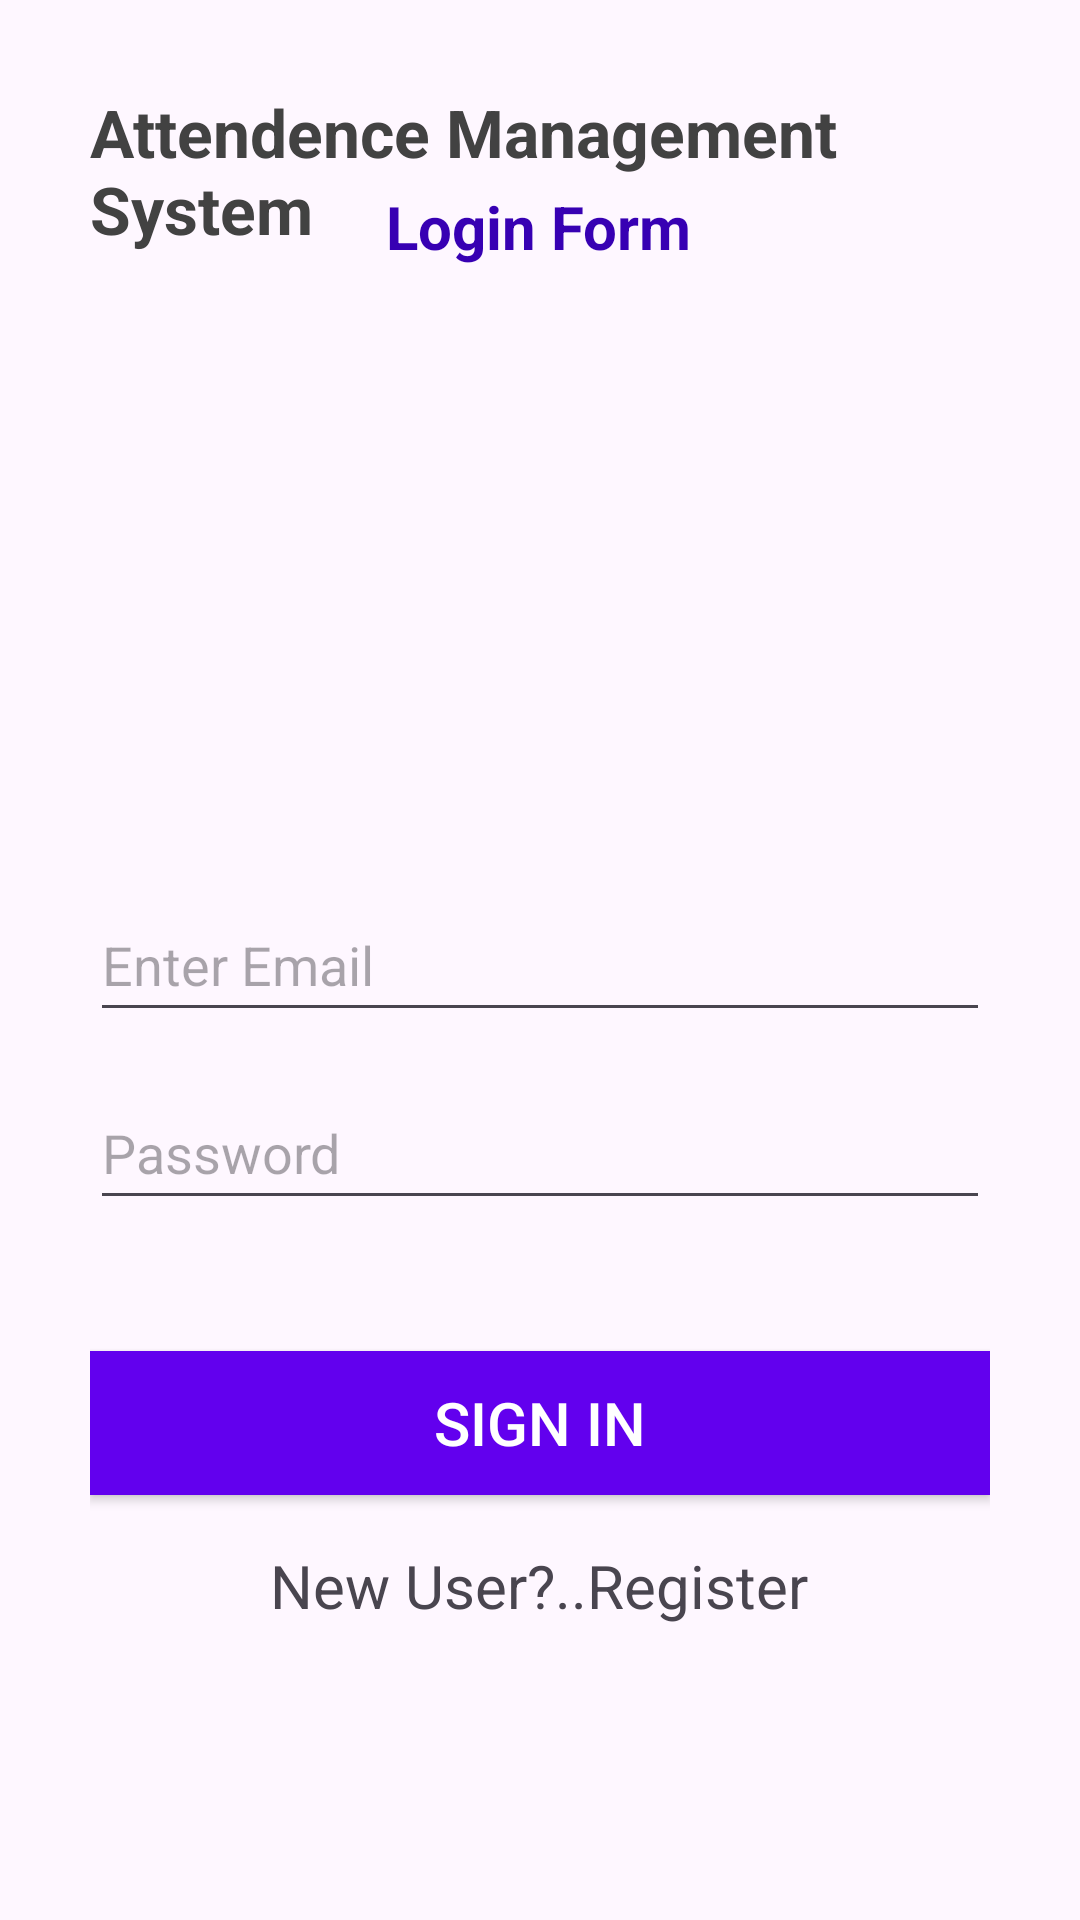

Reconstruct the res/layout file that produces this screen, plus the resources it refers to.
<!-- AndroidManifest.xml: application theme Theme.AttendanceApp -->
<!-- res/layout/activity_main.xml -->
<?xml version="1.0" encoding="utf-8"?>
<androidx.constraintlayout.widget.ConstraintLayout xmlns:android="http://schemas.android.com/apk/res/android"
    xmlns:app="http://schemas.android.com/apk/res-auto"
    xmlns:tools="http://schemas.android.com/tools"
    android:layout_width="match_parent"
    android:layout_height="match_parent"
    android:padding="30dp"
    tools:context=".MainActivity">


    <EditText
        android:id="@+id/email_log"
        android:layout_width="match_parent"
        android:layout_height="wrap_content"
        android:ems="10"
        android:hint="Enter Email"
        android:inputType="textEmailAddress"
        app:layout_constraintBottom_toBottomOf="parent"
        app:layout_constraintEnd_toEndOf="parent"
        app:layout_constraintStart_toStartOf="parent"
        app:layout_constraintTop_toTopOf="parent"
        android:minHeight="48dp"
        android:minWidth="48dp"/>

    <EditText
        android:id="@+id/pass_log"
        android:layout_width="match_parent"
        android:layout_height="wrap_content"
        android:ems="10"
        android:hint="Password"
        android:inputType="textPassword"
        app:layout_constraintBottom_toBottomOf="parent"
        app:layout_constraintEnd_toEndOf="parent"
        app:layout_constraintHorizontal_bias="0.683"
        app:layout_constraintStart_toStartOf="parent"
        app:layout_constraintTop_toTopOf="parent"
        app:layout_constraintVertical_bias="0.618"
        android:minHeight="48dp"
        android:minWidth="48dp"
    />

    <Button
        android:id="@+id/login_btn"
        android:layout_width="match_parent"
        android:layout_height="wrap_content"
        android:text="Sign In"
        android:textSize="20dp"
        android:background="@color/colorPrimary"
        android:textColor="@color/cardview_light_background"
        app:layout_constraintBottom_toBottomOf="parent"
        app:layout_constraintTop_toTopOf="parent"
        app:layout_constraintVertical_bias="0.79"
        tools:layout_editor_absoluteX="30dp" />

    <TextView
        android:id="@+id/textView"
        android:layout_width="wrap_content"
        android:layout_height="wrap_content"
        android:layout_marginBottom="68dp"
        android:text="New User?..Register"
        android:textSize="20dp"
        app:layout_constraintBottom_toBottomOf="parent"
        app:layout_constraintEnd_toEndOf="parent"
        app:layout_constraintHorizontal_bias="0.497"
        app:layout_constraintStart_toStartOf="parent" />

    <ImageView
        android:id="@+id/imageView2"
        android:layout_width="wrap_content"
        android:layout_height="wrap_content"
        android:contentDescription="@string/app_name"
        android:src="@drawable/loginlogo"
        app:layout_constraintBottom_toBottomOf="parent"
        app:layout_constraintEnd_toEndOf="parent"
        app:layout_constraintHorizontal_bias="0.498"
        app:layout_constraintStart_toStartOf="parent"
        app:layout_constraintTop_toTopOf="parent"
        app:layout_constraintVertical_bias="0.202"
        tools:srcCompat="@tools:sample/avatars" />

    <TextView
        android:id="@+id/textView3"
        android:layout_width="wrap_content"
        android:layout_height="wrap_content"
        android:text="Login Form"
        android:textSize="20dp"
        android:textStyle="bold"
        android:textColor="@color/colorPrimaryDark"
        app:layout_constraintBottom_toTopOf="@+id/imageView2"
        app:layout_constraintEnd_toEndOf="parent"
        app:layout_constraintHorizontal_bias="0.498"
        app:layout_constraintStart_toStartOf="parent"
        app:layout_constraintTop_toTopOf="parent"
        app:layout_constraintVertical_bias="0.355" />

    <TextView
        android:id="@+id/textView4"
        android:layout_width="wrap_content"
        android:layout_height="wrap_content"
        android:text="Attendence Management System"
        android:textSize="22dp"
        android:textStyle="bold"
        android:textColor="@color/cardview_dark_background"
        app:layout_constraintBottom_toTopOf="@+id/textView3"
        app:layout_constraintEnd_toEndOf="parent"
        app:layout_constraintStart_toStartOf="parent"
        app:layout_constraintTop_toTopOf="parent"
        app:layout_constraintVertical_bias="0.05" />


</androidx.constraintlayout.widget.ConstraintLayout>
<!-- resources referenced by this layout -->
<resources>
  <string name="app_name">Attendance App</string>
  <style name="Theme.AttendanceApp" parent="Base.Theme.AttendanceApp" />
  <style name="Base.Theme.AttendanceApp" parent="Theme.Material3.DayNight.NoActionBar">
          
          
      </style>
  <!-- not gathered from this repository: default colours our renderer supplied (Android Studio template values) -->
  <color name="colorPrimary">#FF6200EE</color>
  <color name="colorPrimaryDark">#FF3700B3</color>
</resources>
